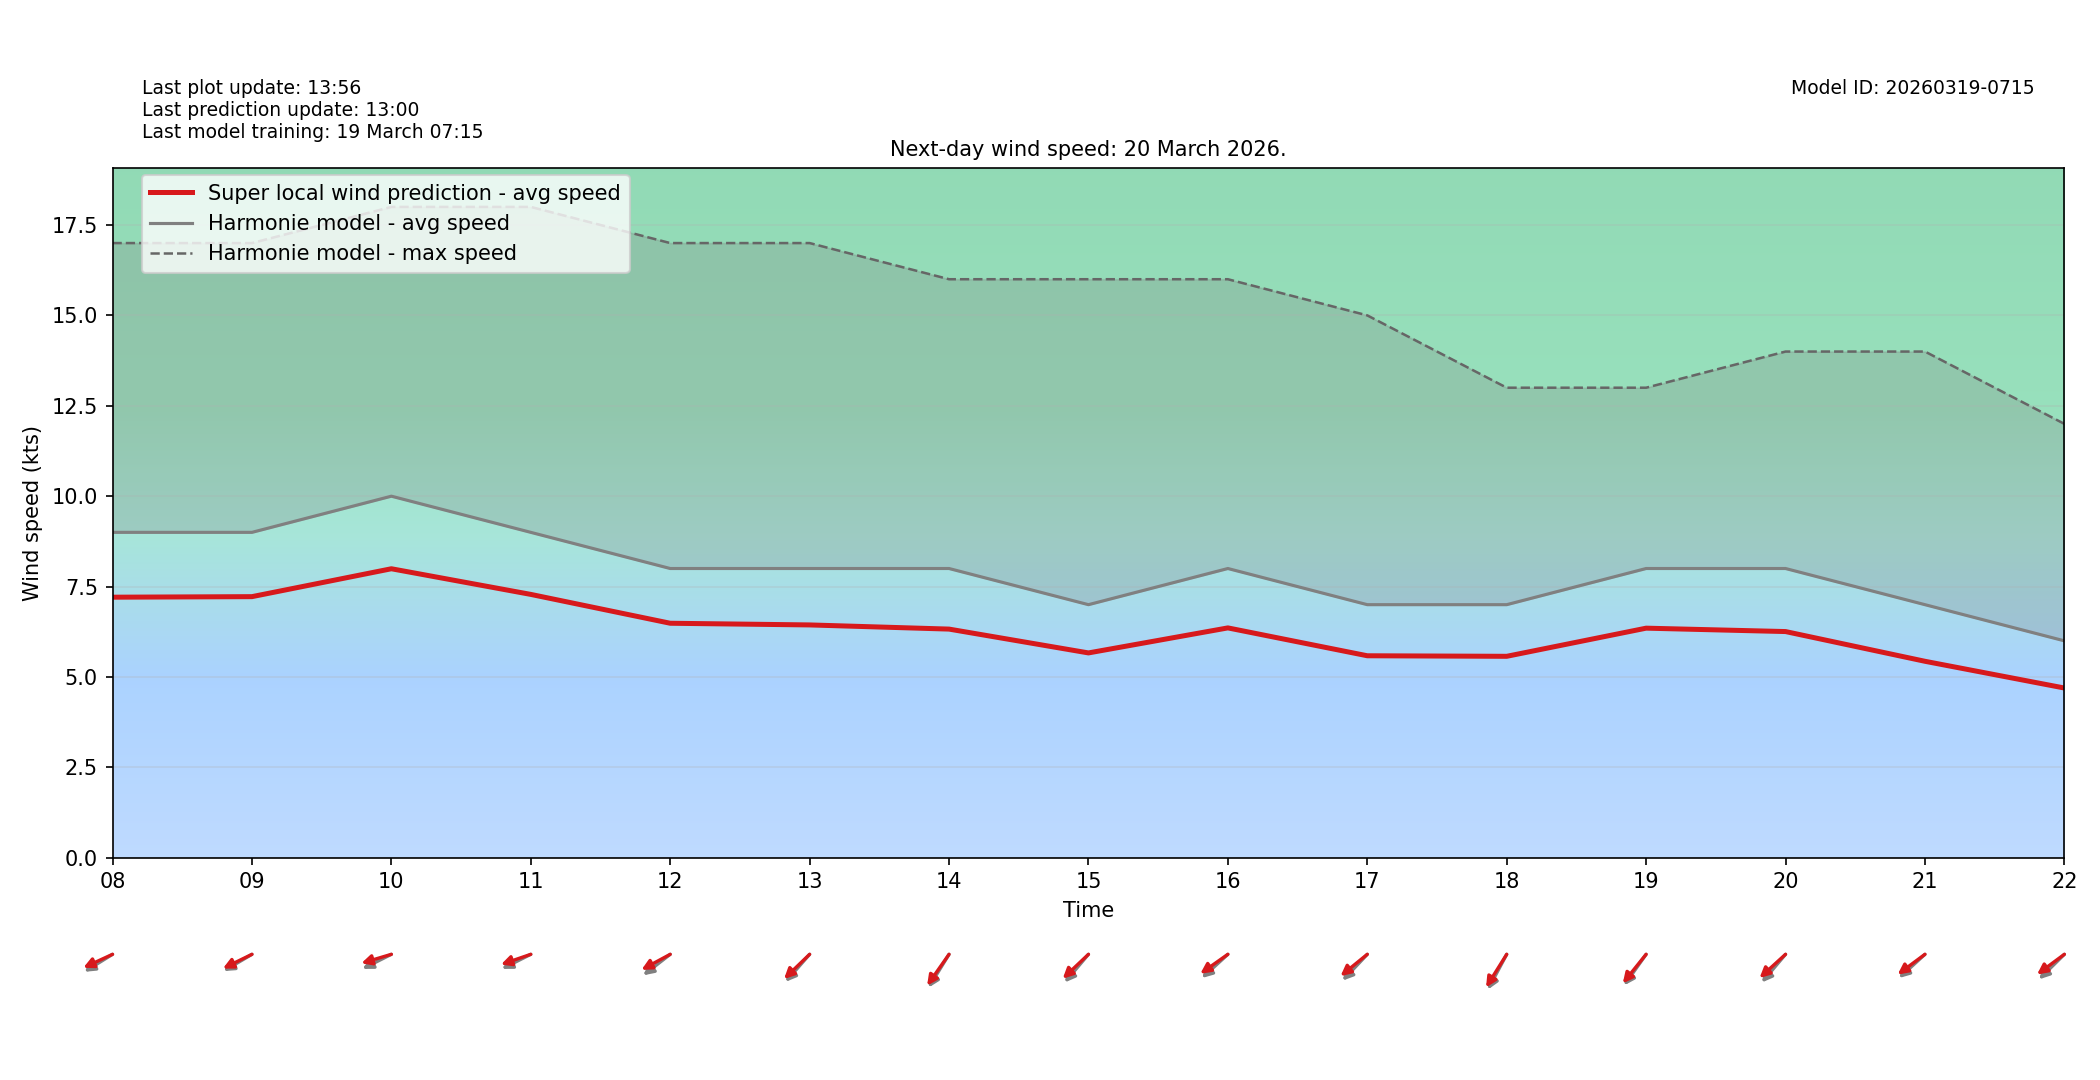

Values plotted in this chart, from the file beside it:
target_time_utc, hour_utc, forecast_wind_speed, lstm_pred_wind_speed, delta_speed_lstm_minus_forecast, forecast_wind_dir_deg, lstm_pred_wind_dir_deg, delta_dir_lstm_minus_forecast
2026-03-20T00:00:00Z, 00, 6.0, 4.573, -1.427, 44.0, 50.13, 6.125
2026-03-20T01:00:00Z, 01, 5.0, 3.811, -1.189, 48.0, 52.43, 4.427
2026-03-20T02:00:00Z, 02, 5.0, 3.916, -1.084, 39.0, 43.63, 4.628
2026-03-20T03:00:00Z, 03, 5.0, 3.948, -1.052, 42.0, 46.49, 4.487
2026-03-20T04:00:00Z, 04, 7.0, 5.551, -1.449, 49.0, 53.81, 4.815
2026-03-20T05:00:00Z, 05, 8.0, 6.276, -1.724, 59.0, 63.27, 4.27
2026-03-20T06:00:00Z, 06, 7.0, 5.439, -1.561, 60.0, 66.18, 6.179
2026-03-20T07:00:00Z, 07, 8.0, 6.213, -1.787, 65.0, 68.87, 3.869
2026-03-20T08:00:00Z, 08, 9.0, 7.207, -1.793, 67.0, 72.51, 5.509
2026-03-20T09:00:00Z, 09, 9.0, 7.222, -1.778, 68.0, 71.5, 3.504
2026-03-20T10:00:00Z, 10, 10.0, 7.993, -2.007, 71.0, 78.46, 7.462
2026-03-20T11:00:00Z, 11, 9.0, 7.284, -1.716, 71.0, 76.74, 5.74
2026-03-20T12:00:00Z, 12, 8.0, 6.486, -1.514, 62.0, 69.71, 7.709
2026-03-20T13:00:00Z, 13, 8.0, 6.44, -1.56, 52.0, 56.61, 4.613
2026-03-20T14:00:00Z, 14, 8.0, 6.325, -1.675, 42.0, 45.67, 3.672
2026-03-20T15:00:00Z, 15, 7.0, 5.666, -1.334, 51.0, 57.07, 6.073
2026-03-20T16:00:00Z, 16, 8.0, 6.358, -1.642, 58.0, 64.23, 6.227
2026-03-20T17:00:00Z, 17, 7.0, 5.587, -1.413, 54.0, 60.87, 6.872
2026-03-20T18:00:00Z, 18, 7.0, 5.572, -1.428, 38.0, 42.39, 4.39
2026-03-20T19:00:00Z, 19, 8.0, 6.35, -1.65, 46.0, 49.59, 3.587
2026-03-20T20:00:00Z, 20, 8.0, 6.256, -1.744, 51.0, 58.04, 7.044
2026-03-20T21:00:00Z, 21, 7.0, 5.434, -1.566, 58.0, 63.1, 5.104
2026-03-20T22:00:00Z, 22, 6.0, 4.695, -1.305, 56.0, 63.18, 7.177
2026-03-20T23:00:00Z, 23, 6.0, 4.7, -1.3, 51.0, 56.33, 5.326
